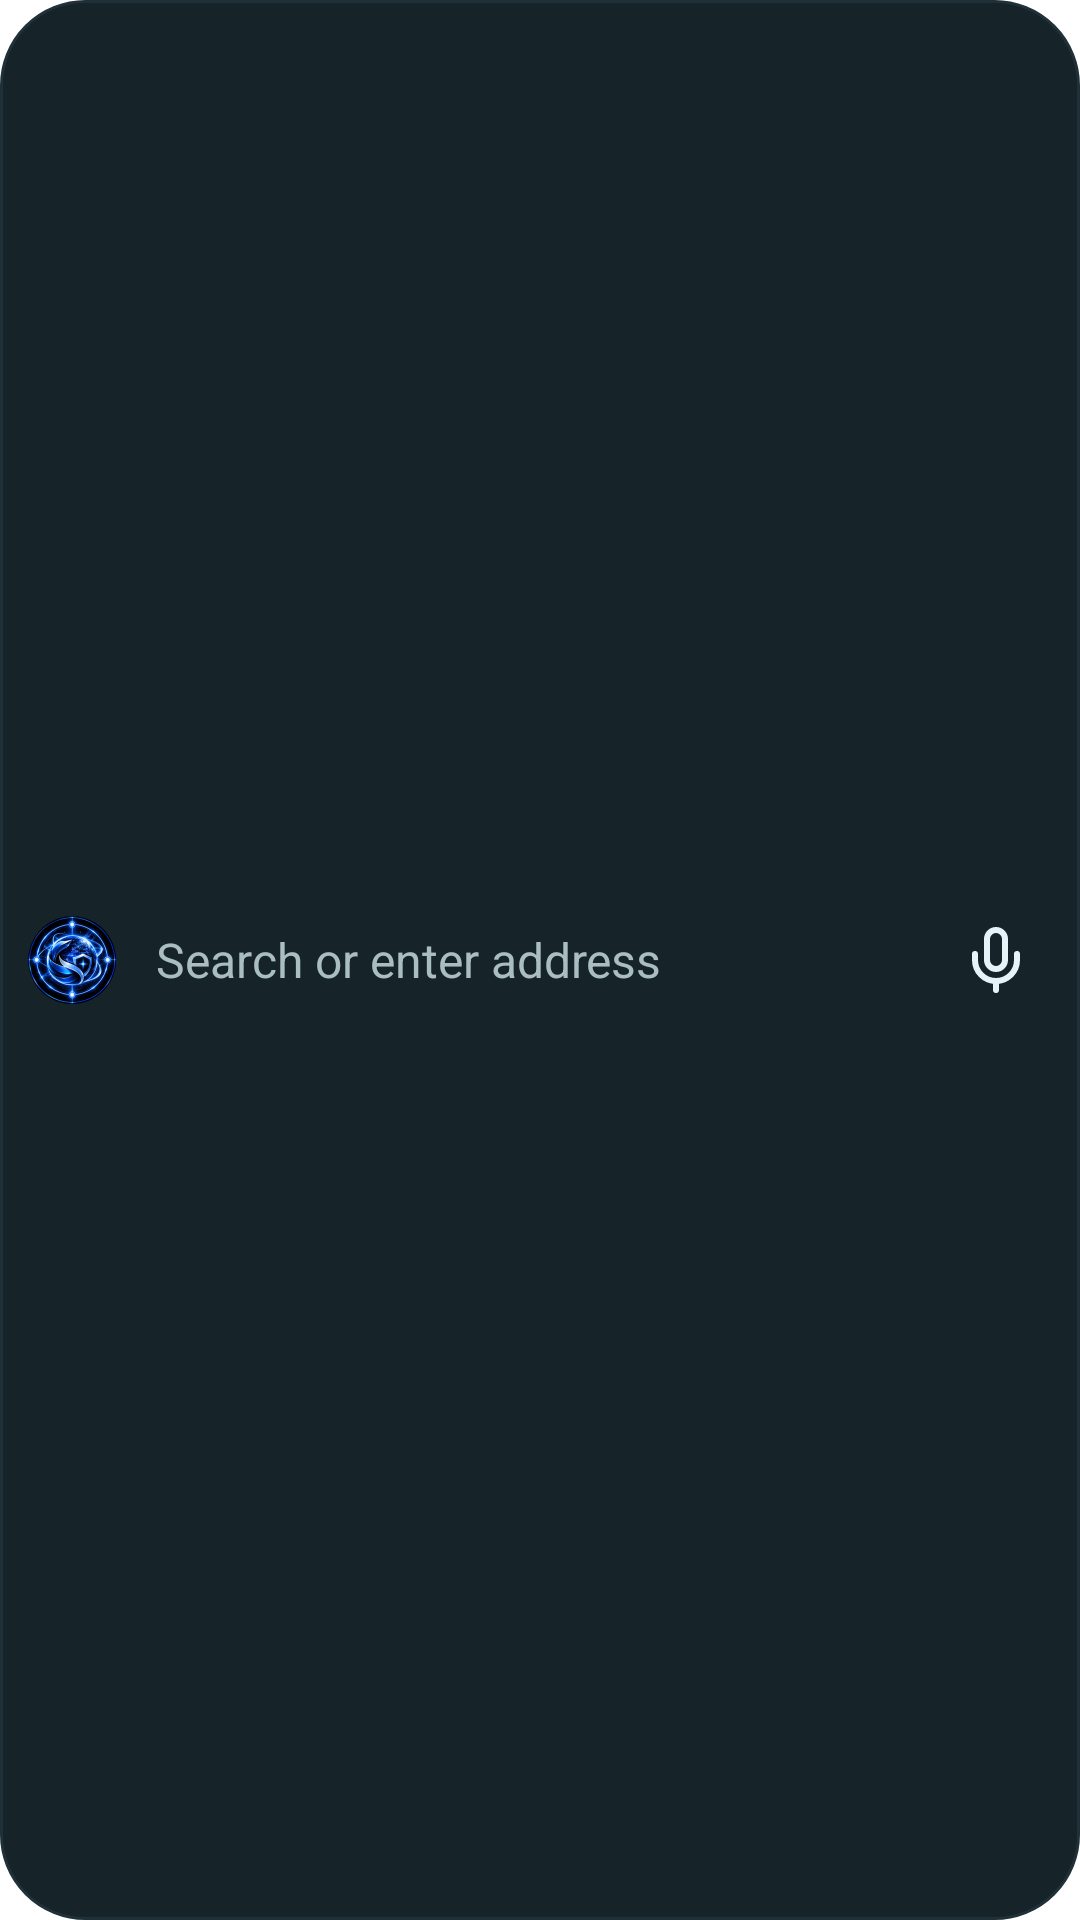

The Android layout XML behind this screen, and the referenced resources:
<!-- AndroidManifest.xml: application theme Theme.maunting_secure_browser -->
<!-- res/layout/widget_suche.xml -->
<?xml version="1.0" encoding="utf-8"?>
<LinearLayout xmlns:android="http://schemas.android.com/apk/res/android"
    android:layout_width="match_parent"
    android:layout_height="56dp"
    android:layout_gravity="center_vertical"
    android:background="@drawable/widget_hintergrund"
    android:gravity="center_vertical"
    android:orientation="horizontal"
    android:paddingStart="8dp"
    android:paddingEnd="4dp">

    <LinearLayout
        android:id="@+id/widget_feld"
        android:layout_width="0dp"
        android:layout_height="match_parent"
        android:layout_weight="1"
        android:background="@drawable/widget_druck"
        android:contentDescription="@string/widget_hinweis"
        android:gravity="center_vertical"
        android:orientation="horizontal">

        <ImageView
            android:layout_width="32dp"
            android:layout_height="32dp"
            android:importantForAccessibility="no"
            android:src="@mipmap/ic_launcher_round" />

        <TextView
            android:layout_width="match_parent"
            android:layout_height="wrap_content"
            android:layout_marginStart="12dp"
            android:ellipsize="end"
            android:importantForAccessibility="no"
            android:maxLines="1"
            android:text="@string/widget_hinweis"
            android:textColor="#A9BDC3"
            android:textSize="16sp" />
    </LinearLayout>

    <ImageView
        android:id="@+id/widget_sprache"
        android:layout_width="48dp"
        android:layout_height="48dp"
        android:background="@drawable/widget_druck"
        android:contentDescription="@string/widget_sprache"
        android:padding="12dp"
        android:src="@drawable/widget_mikrofon" />

    <ImageView
        android:id="@+id/widget_kamera"
        android:layout_width="48dp"
        android:layout_height="48dp"
        android:background="@drawable/widget_druck"
        android:contentDescription="@string/widget_kamera"
        android:padding="12dp"
        android:src="@drawable/widget_kamera"
        android:visibility="gone" />
</LinearLayout>
<!-- resources referenced by this layout -->
<resources>
  <!-- drawable widget_druck (drawable) -->
  <?xml version="1.0" encoding="utf-8"?>
  <ripple xmlns:android="http://schemas.android.com/apk/res/android" android:color="#33E7F4F7">
      <item android:id="@android:id/mask">
          <shape android:shape="rectangle">
              <solid android:color="#FFFFFFFF" />
              <corners android:radius="24dp" />
          </shape>
      </item>
  </ripple>
  <!-- drawable widget_hintergrund (drawable) -->
  <?xml version="1.0" encoding="utf-8"?>
  <shape xmlns:android="http://schemas.android.com/apk/res/android" android:shape="rectangle">
      <solid android:color="#162328" />
      <corners android:radius="28dp" />
      <stroke android:width="1dp" android:color="#203038" />
  </shape>
  <!-- drawable widget_kamera (drawable) -->
  <?xml version="1.0" encoding="utf-8"?>
  <vector xmlns:android="http://schemas.android.com/apk/res/android"
      android:width="24dp" android:height="24dp" android:viewportWidth="24" android:viewportHeight="24">
      <path android:pathData="M14.5,4h-5L7,7H4a2,2 0,0 0,-2 2v9a2,2 0,0 0,2 2h16a2,2 0,0 0,2 -2V9a2,2 0,0 0,-2 -2h-3l-2.5,-3z"
          android:strokeColor="#E7F4F7" android:strokeWidth="2" android:strokeLineCap="round" android:strokeLineJoin="round" />
      <path android:pathData="M9,13a3,3 0,1 0,6 0a3,3 0,1 0,-6 0"
          android:strokeColor="#E7F4F7" android:strokeWidth="2" android:strokeLineCap="round" android:strokeLineJoin="round" />
  </vector>
  <!-- drawable widget_mikrofon (drawable) -->
  <?xml version="1.0" encoding="utf-8"?>
  <vector xmlns:android="http://schemas.android.com/apk/res/android"
      android:width="24dp" android:height="24dp" android:viewportWidth="24" android:viewportHeight="24">
      <path android:pathData="M12,2a3,3 0,0 0,-3 3v7a3,3 0,0 0,6 0V5a3,3 0,0 0,-3 -3z"
          android:strokeColor="#E7F4F7" android:strokeWidth="2" android:strokeLineCap="round" android:strokeLineJoin="round" />
      <path android:pathData="M19,10v2a7,7 0,0 1,-14 0v-2M12,19v3"
          android:strokeColor="#E7F4F7" android:strokeWidth="2" android:strokeLineCap="round" android:strokeLineJoin="round" />
  </vector>
  <!-- mipmap ic_launcher_round: png bitmap (mipmap-hdpi, 5692 bytes) -->
  <string name="widget_hinweis">Search or enter address</string>
  <string name="widget_kamera">Search with a photo</string>
  <string name="widget_sprache">Voice search</string>
  <style name="Theme.maunting_secure_browser" parent="Theme.MaterialComponents.DayNight.NoActionBar">
      </style>
</resources>
